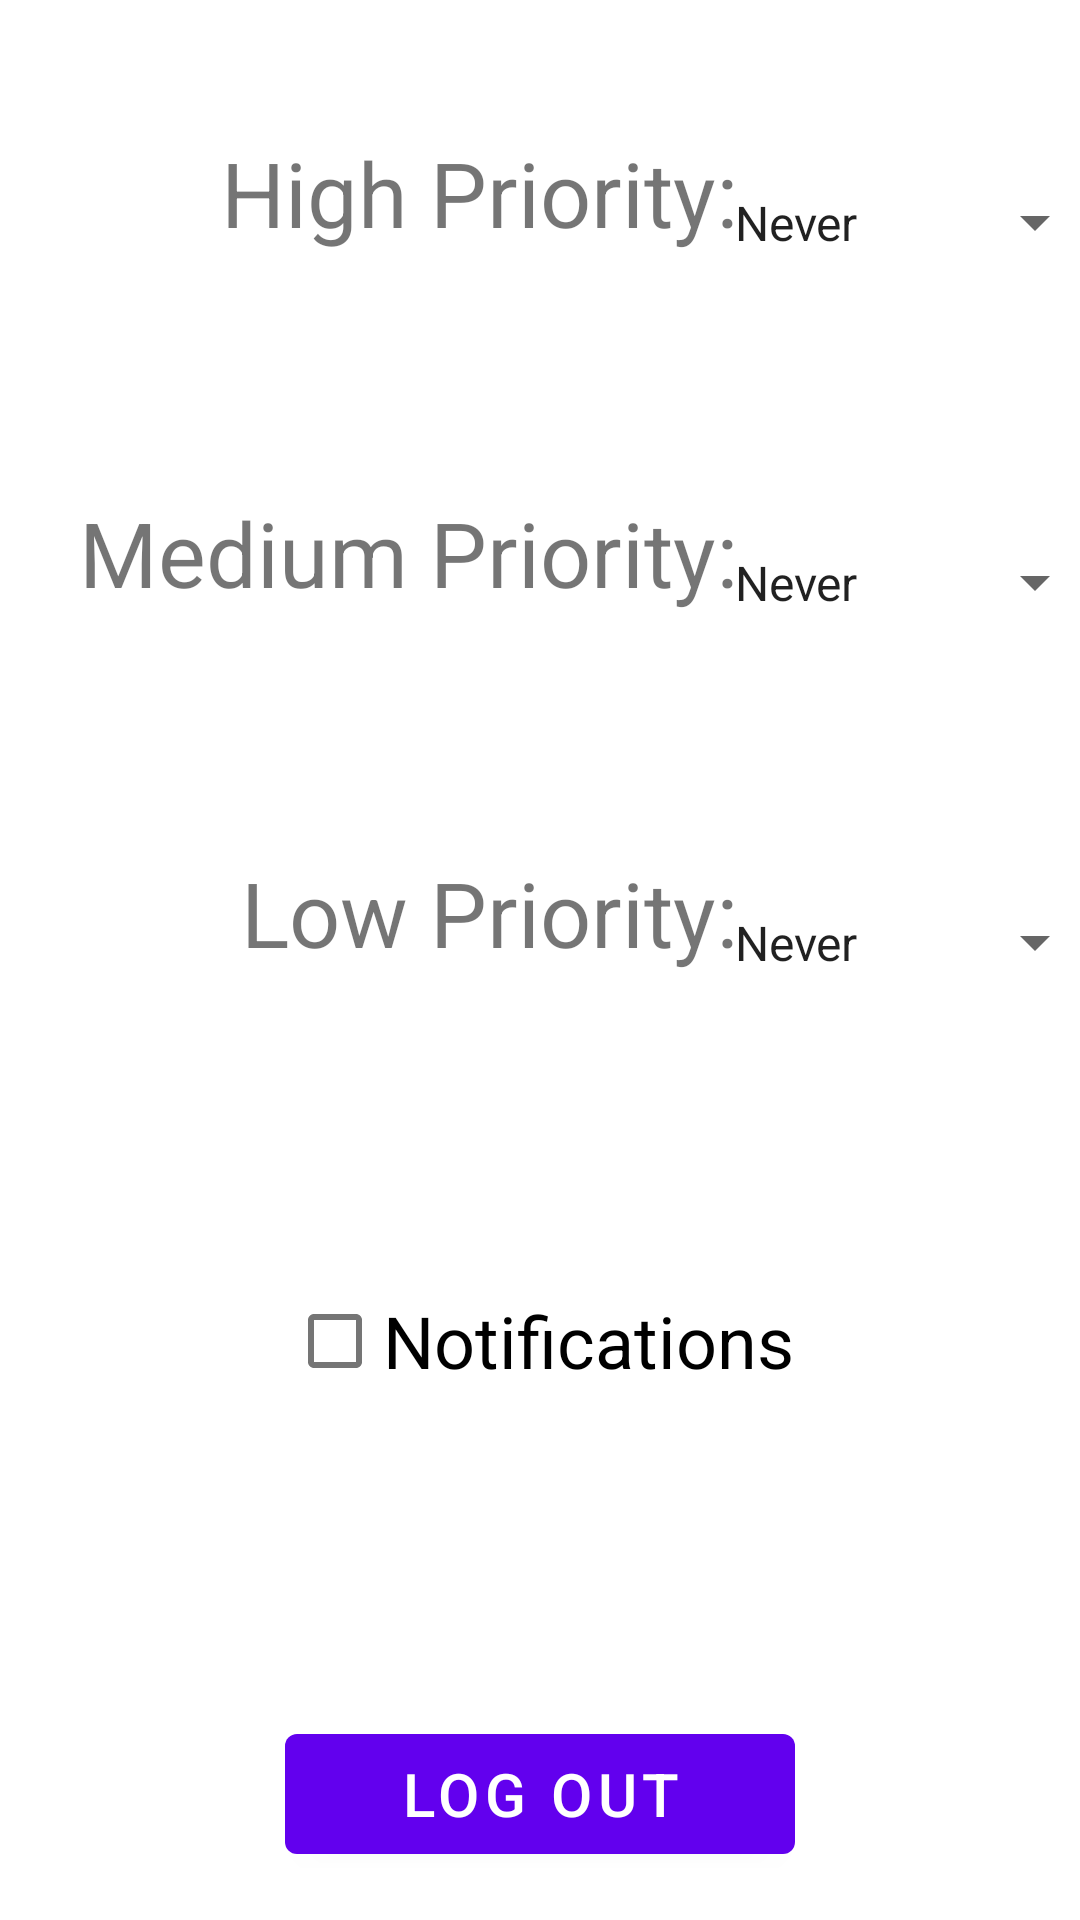

Write the Android layout XML for this screen, with the resource values it uses.
<!-- AndroidManifest.xml: application theme Theme.ConnectWithFriends -->
<!-- res/layout/fragment_settings.xml -->
<?xml version="1.0" encoding="utf-8"?>
<androidx.constraintlayout.widget.ConstraintLayout xmlns:android="http://schemas.android.com/apk/res/android"
    xmlns:app="http://schemas.android.com/apk/res-auto"
    xmlns:tools="http://schemas.android.com/tools"
    android:layout_width="match_parent"
    android:layout_height="match_parent"
    tools:context=".ui.settings.SettingsFragment">

    <TextView
        android:id="@+id/textView12"
        android:layout_width="230dp"
        android:layout_height="60dp"
        android:layout_marginStart="16dp"
        android:layout_marginLeft="16dp"
        android:layout_marginTop="60dp"
        android:gravity="right"
        android:text="Medium Priority:"
        android:textSize="30sp"
        app:layout_constraintStart_toStartOf="parent"
        app:layout_constraintTop_toBottomOf="@+id/textView6" />

    <TextView
        android:id="@+id/textView13"
        android:layout_width="230dp"
        android:layout_height="60dp"
        android:layout_marginStart="16dp"
        android:layout_marginLeft="16dp"
        android:layout_marginTop="60dp"
        android:gravity="right"
        android:text="Low Priority:"
        android:textSize="30sp"
        app:layout_constraintStart_toStartOf="parent"
        app:layout_constraintTop_toBottomOf="@+id/textView12" />

    <Button
        android:id="@+id/button"
        android:layout_width="170dp"
        android:layout_height="52dp"
        android:layout_marginBottom="16dp"
        android:text="Log Out"
        android:textSize="20sp"
        app:layout_constraintBottom_toBottomOf="parent"
        app:layout_constraintEnd_toEndOf="parent"
        app:layout_constraintStart_toStartOf="parent" />

    <CheckBox
        android:id="@+id/checkBox2"
        android:layout_width="wrap_content"
        android:layout_height="48dp"
        android:layout_marginTop="60dp"
        android:layout_marginBottom="16dp"
        android:text="Notifications"
        android:textSize="24sp"
        app:layout_constraintBottom_toTopOf="@+id/button"
        app:layout_constraintEnd_toEndOf="parent"
        app:layout_constraintHorizontal_bias="0.501"
        app:layout_constraintStart_toStartOf="parent"
        app:layout_constraintTop_toBottomOf="@+id/textView13"
        app:layout_constraintVertical_bias="0.184" />

    <TextView
        android:id="@+id/textView6"
        android:layout_width="230dp"
        android:layout_height="60dp"
        android:layout_marginStart="16dp"
        android:layout_marginLeft="16dp"
        android:layout_marginTop="44dp"
        android:gravity="right"
        android:text="High Priority:"
        android:textSize="30sp"
        app:layout_constraintStart_toStartOf="parent"
        app:layout_constraintTop_toTopOf="parent" />

    <Spinner
        android:id="@+id/spinner1"
        android:layout_width="132dp"
        android:layout_height="57dp"
        android:layout_marginStart="16dp"
        android:layout_marginLeft="16dp"
        android:layout_marginEnd="16dp"
        android:layout_marginRight="16dp"
        android:entries="@array/frequency_array"
        app:layout_constraintBottom_toBottomOf="@+id/textView12"
        app:layout_constraintEnd_toEndOf="parent"
        app:layout_constraintStart_toEndOf="@+id/textView12"
        app:layout_constraintTop_toTopOf="@+id/textView12" />

    <Spinner
        android:id="@+id/spinner2"
        android:layout_width="132dp"
        android:layout_height="57dp"
        android:layout_marginStart="16dp"
        android:layout_marginLeft="16dp"
        android:layout_marginEnd="16dp"
        android:layout_marginRight="16dp"
        android:entries="@array/frequency_array"
        app:layout_constraintBottom_toBottomOf="@+id/textView13"
        app:layout_constraintEnd_toEndOf="parent"
        app:layout_constraintStart_toEndOf="@+id/textView13"
        app:layout_constraintTop_toTopOf="@+id/textView13" />

    <Spinner
        android:id="@+id/spinner3"
        android:layout_width="132dp"
        android:layout_height="57dp"
        android:layout_marginStart="16dp"
        android:layout_marginLeft="16dp"
        android:layout_marginEnd="16dp"
        android:layout_marginRight="16dp"
        android:entries="@array/frequency_array"
        android:saveEnabled="true"
        app:layout_constraintBottom_toBottomOf="@+id/textView6"
        app:layout_constraintEnd_toEndOf="parent"
        app:layout_constraintStart_toEndOf="@+id/textView6"
        app:layout_constraintTop_toTopOf="@+id/textView6" />

</androidx.constraintlayout.widget.ConstraintLayout>
<!-- resources referenced by this layout -->
<resources>
  <string-array name="frequency_array">
          <item>Never</item>
          <item>1 day</item>
          <item>2 days</item>
          <item>3 days</item>
          <item>4 days</item>
          <item>5 days</item>
          <item>6 days</item>
          <item>1 week</item>
          <item>2 weeks</item>
          <item>3 weeks</item>
          <item>1 month</item>
          <item>2 months</item>
          <item>6 months</item>
          <item>1 year</item>
      </string-array>
  <style name="Theme.ConnectWithFriends" parent="Theme.MaterialComponents.DayNight.DarkActionBar">
          
          <item name="colorPrimary">@color/purple_500</item>
          <item name="colorPrimaryVariant">@color/purple_700</item>
          <item name="colorOnPrimary">@color/white</item>
          
          <item name="colorSecondary">@color/teal_200</item>
          <item name="colorSecondaryVariant">@color/teal_700</item>
          <item name="colorOnSecondary">@color/black</item>
          
          <item name="android:statusBarColor" tools:targetApi="l">?attr/colorPrimaryVariant</item>
          
      </style>
  <color name="purple_500">#FF6200EE</color>
  <color name="purple_700">#FF3700B3</color>
  <color name="white">#FFFFFFFF</color>
  <color name="teal_200">#FF03DAC5</color>
  <color name="teal_700">#FF018786</color>
  <color name="black">#FF000000</color>
</resources>
